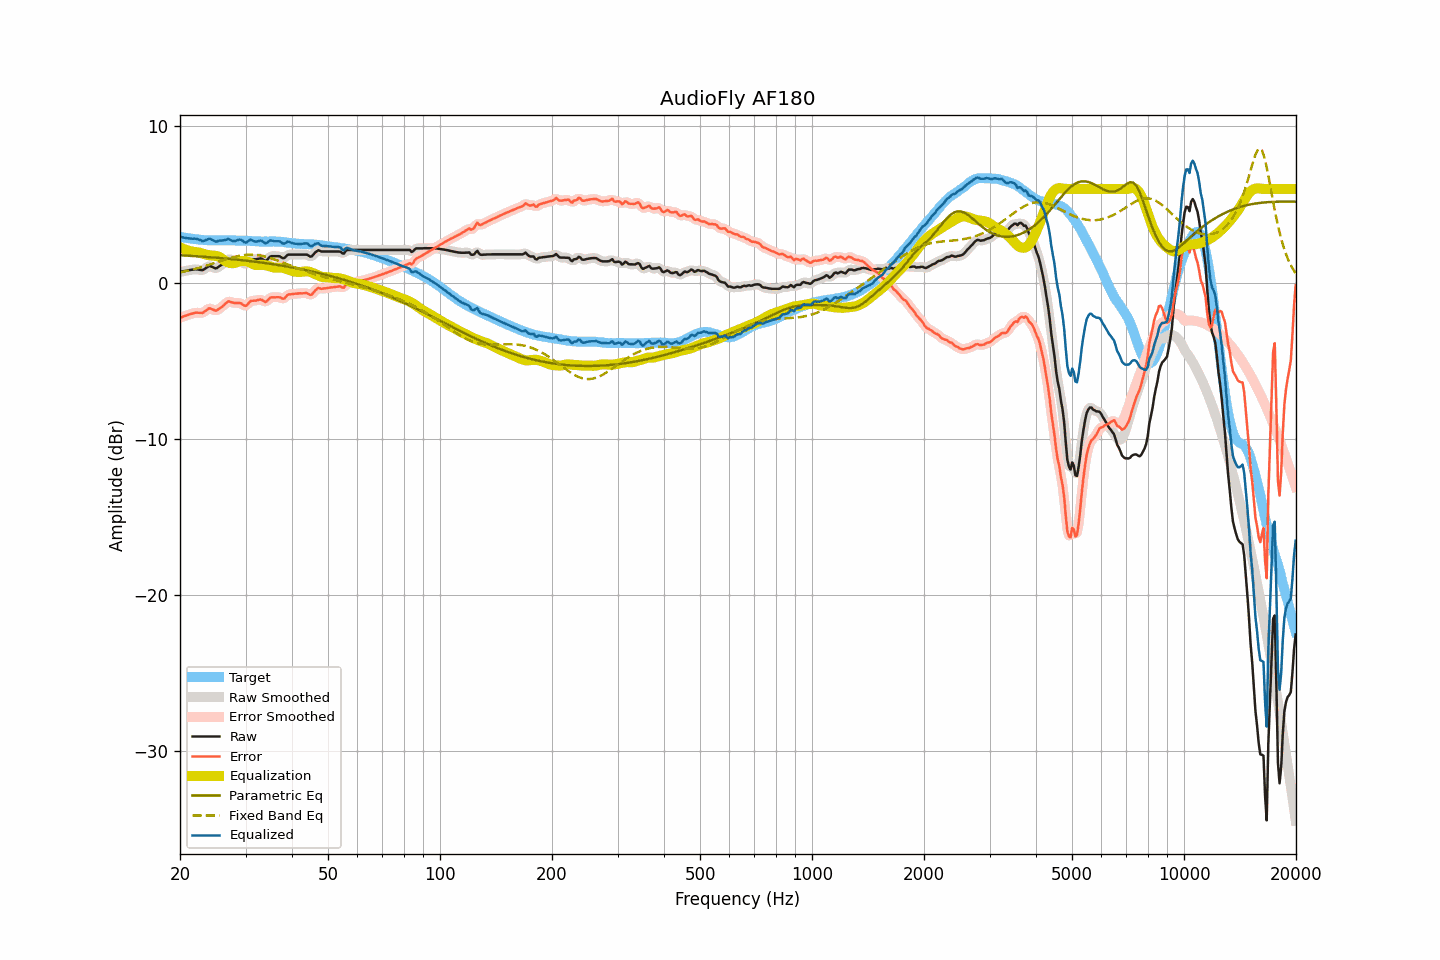

The table this chart was drawn from, first rows:
frequency, raw, smoothed, error, error_smoothed, equalization, parametric_eq, fixed_band_eq, equalized_raw, equalized_smoothed, target
20.00, 0.68, 0.68, -2.25, -2.25, 2.26, 1.75, 0.66, 2.94, 2.94, 2.93
20.20, 0.70, 0.70, -2.21, -2.21, 2.21, 1.75, 0.68, 2.91, 2.91, 2.91
20.40, 0.72, 0.72, -2.17, -2.17, 2.17, 1.74, 0.70, 2.89, 2.89, 2.89
20.61, 0.74, 0.74, -2.14, -2.14, 2.13, 1.74, 0.72, 2.87, 2.87, 2.88
20.81, 0.76, 0.76, -2.10, -2.10, 2.09, 1.73, 0.75, 2.85, 2.85, 2.86
21.02, 0.78, 0.78, -2.07, -2.06, 2.05, 1.72, 0.77, 2.84, 2.84, 2.85
21.23, 0.80, 0.80, -2.03, -2.03, 2.02, 1.72, 0.79, 2.83, 2.83, 2.83
21.44, 0.82, 0.82, -2.00, -2.00, 2.00, 1.71, 0.82, 2.82, 2.82, 2.82
21.66, 0.83, 0.84, -1.98, -1.97, 1.98, 1.70, 0.84, 2.81, 2.82, 2.81
21.87, 0.85, 0.85, -1.94, -1.94, 1.97, 1.70, 0.87, 2.82, 2.81, 2.79
22.09, 0.85, 0.85, -1.93, -1.93, 1.96, 1.69, 0.90, 2.81, 2.80, 2.78
22.31, 0.84, 0.84, -1.92, -1.92, 1.94, 1.68, 0.92, 2.78, 2.78, 2.77
22.54, 0.82, 0.82, -1.93, -1.94, 1.92, 1.68, 0.95, 2.75, 2.74, 2.76
22.76, 0.81, 0.80, -1.93, -1.94, 1.90, 1.67, 0.98, 2.71, 2.70, 2.74
22.99, 0.79, 0.81, -1.94, -1.92, 1.86, 1.66, 1.01, 2.65, 2.67, 2.73
23.22, 0.85, 0.85, -1.87, -1.87, 1.83, 1.65, 1.04, 2.68, 2.68, 2.72
23.45, 0.92, 0.92, -1.80, -1.80, 1.80, 1.65, 1.07, 2.72, 2.72, 2.72
23.69, 0.99, 1.00, -1.72, -1.72, 1.77, 1.64, 1.10, 2.76, 2.77, 2.71
23.92, 1.06, 1.04, -1.65, -1.67, 1.75, 1.63, 1.14, 2.81, 2.79, 2.71
24.16, 1.05, 1.04, -1.66, -1.67, 1.74, 1.62, 1.17, 2.79, 2.78, 2.71
24.40, 1.00, 1.01, -1.71, -1.70, 1.73, 1.62, 1.20, 2.73, 2.74, 2.71
24.65, 0.96, 0.95, -1.75, -1.76, 1.72, 1.61, 1.24, 2.69, 2.68, 2.71
24.89, 0.91, 0.93, -1.80, -1.78, 1.72, 1.60, 1.27, 2.63, 2.65, 2.71
25.14, 0.93, 0.95, -1.77, -1.76, 1.70, 1.59, 1.30, 2.63, 2.65, 2.71
25.39, 1.01, 1.00, -1.69, -1.71, 1.67, 1.58, 1.34, 2.68, 2.66, 2.71
25.65, 1.08, 1.08, -1.62, -1.63, 1.61, 1.57, 1.37, 2.69, 2.69, 2.70
25.91, 1.15, 1.16, -1.56, -1.55, 1.54, 1.56, 1.41, 2.69, 2.70, 2.71
26.16, 1.24, 1.24, -1.47, -1.47, 1.46, 1.55, 1.44, 2.71, 2.70, 2.71
26.43, 1.33, 1.34, -1.38, -1.37, 1.39, 1.55, 1.47, 2.72, 2.73, 2.71
26.69, 1.42, 1.43, -1.29, -1.28, 1.33, 1.54, 1.50, 2.75, 2.76, 2.71
26.96, 1.51, 1.48, -1.20, -1.23, 1.29, 1.53, 1.54, 2.80, 2.77, 2.71
27.23, 1.49, 1.49, -1.22, -1.22, 1.26, 1.52, 1.57, 2.75, 2.75, 2.71
27.50, 1.45, 1.46, -1.25, -1.24, 1.24, 1.51, 1.60, 2.69, 2.71, 2.71
27.77, 1.42, 1.42, -1.28, -1.28, 1.24, 1.50, 1.62, 2.66, 2.66, 2.70
28.05, 1.39, 1.40, -1.31, -1.30, 1.26, 1.49, 1.65, 2.65, 2.66, 2.70
28.33, 1.39, 1.39, -1.30, -1.30, 1.29, 1.47, 1.68, 2.68, 2.68, 2.69
28.62, 1.39, 1.39, -1.30, -1.30, 1.33, 1.46, 1.70, 2.72, 2.72, 2.69
28.90, 1.39, 1.38, -1.30, -1.31, 1.37, 1.45, 1.72, 2.76, 2.75, 2.69
29.19, 1.35, 1.34, -1.34, -1.35, 1.39, 1.44, 1.74, 2.74, 2.73, 2.69
29.48, 1.28, 1.27, -1.40, -1.41, 1.39, 1.43, 1.75, 2.67, 2.66, 2.69
29.78, 1.21, 1.22, -1.47, -1.46, 1.38, 1.42, 1.77, 2.59, 2.60, 2.68
30.08, 1.19, 1.22, -1.49, -1.46, 1.37, 1.41, 1.78, 2.56, 2.59, 2.68
30.38, 1.29, 1.29, -1.39, -1.39, 1.34, 1.40, 1.79, 2.63, 2.63, 2.68
30.68, 1.39, 1.38, -1.28, -1.29, 1.31, 1.38, 1.79, 2.70, 2.69, 2.67
30.99, 1.49, 1.46, -1.18, -1.20, 1.26, 1.37, 1.79, 2.75, 2.73, 2.67
31.30, 1.49, 1.49, -1.16, -1.16, 1.21, 1.36, 1.79, 2.70, 2.71, 2.65
31.61, 1.49, 1.50, -1.16, -1.15, 1.16, 1.35, 1.78, 2.65, 2.66, 2.65
31.93, 1.49, 1.50, -1.16, -1.15, 1.13, 1.33, 1.78, 2.62, 2.63, 2.65
32.24, 1.51, 1.52, -1.12, -1.12, 1.12, 1.32, 1.77, 2.63, 2.64, 2.64
32.57, 1.53, 1.54, -1.10, -1.10, 1.13, 1.31, 1.75, 2.66, 2.67, 2.63
32.89, 1.55, 1.54, -1.08, -1.09, 1.14, 1.29, 1.73, 2.69, 2.68, 2.63
33.22, 1.52, 1.50, -1.11, -1.13, 1.15, 1.28, 1.71, 2.67, 2.65, 2.63
33.55, 1.45, 1.45, -1.18, -1.18, 1.14, 1.26, 1.69, 2.59, 2.59, 2.63
33.89, 1.39, 1.42, -1.24, -1.21, 1.12, 1.25, 1.67, 2.51, 2.54, 2.63
34.23, 1.44, 1.46, -1.19, -1.17, 1.10, 1.24, 1.64, 2.54, 2.56, 2.63
34.57, 1.55, 1.54, -1.08, -1.09, 1.07, 1.22, 1.61, 2.62, 2.61, 2.63
34.92, 1.66, 1.63, -0.97, -1.00, 1.04, 1.21, 1.58, 2.70, 2.67, 2.63
35.27, 1.69, 1.69, -0.94, -0.95, 1.00, 1.19, 1.55, 2.69, 2.69, 2.63
35.62, 1.69, 1.70, -0.95, -0.93, 0.97, 1.17, 1.51, 2.67, 2.67, 2.64
35.97, 1.69, 1.70, -0.94, -0.94, 0.96, 1.16, 1.48, 2.65, 2.65, 2.63
... 635 more rows
